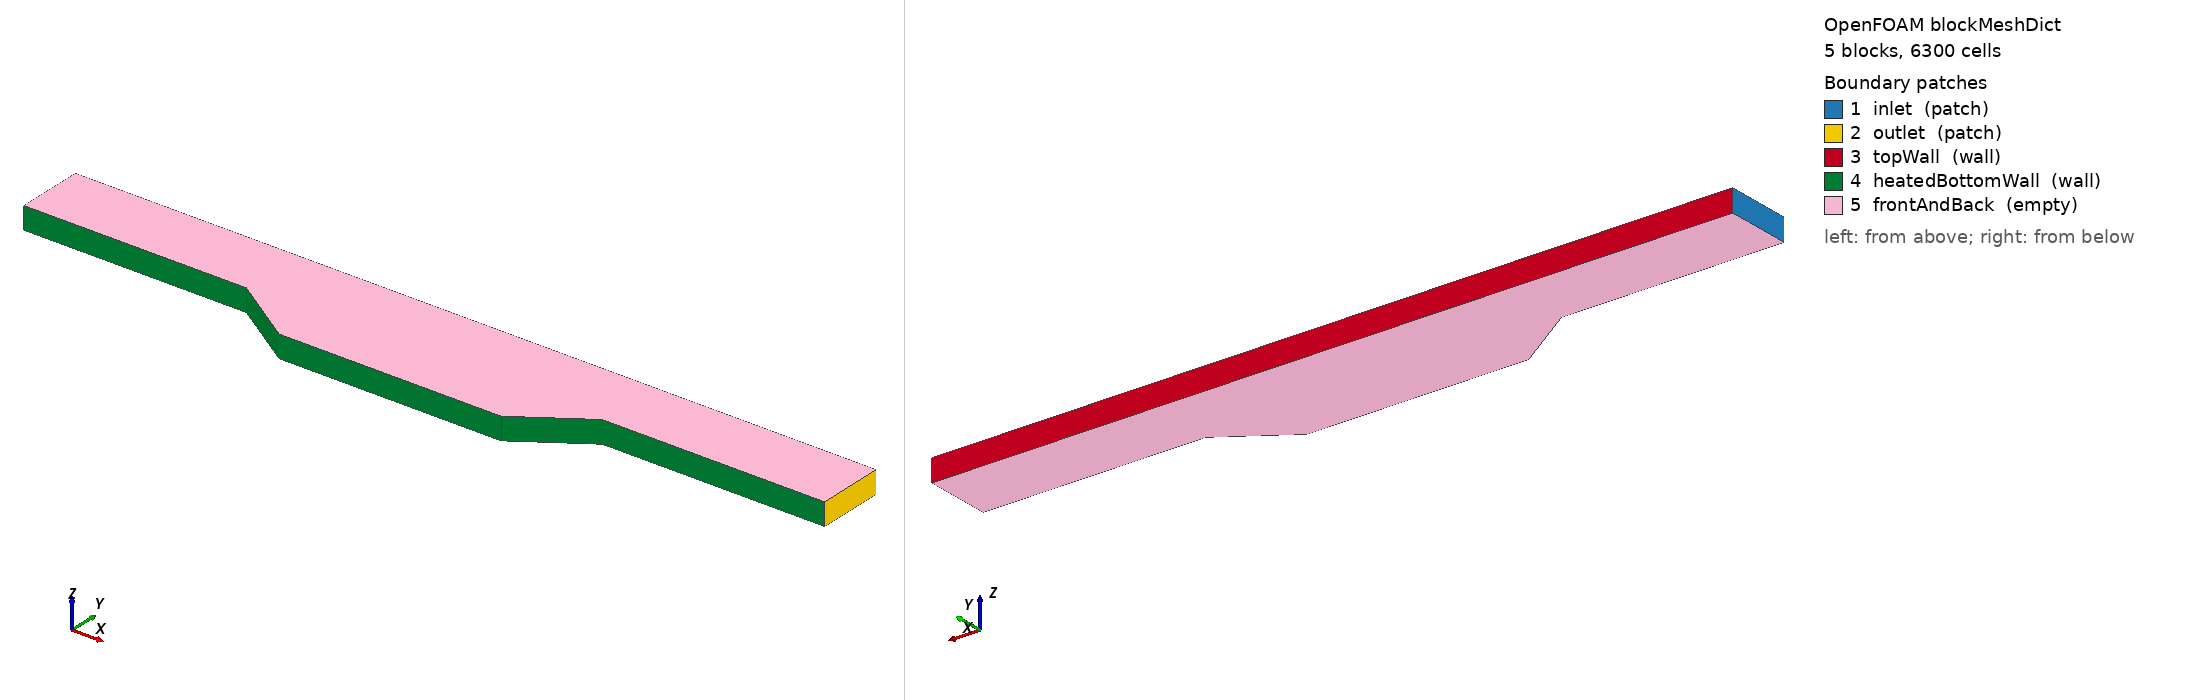

OpenFOAM case: the mesh blockMesh builds from blockMeshDict, 5 block(s), 6300 cells. Boundary patches (legend numbers): 1 inlet (patch), 2 outlet (patch), 3 topWall (wall), 4 heatedBottomWall (wall), 5 frontAndBack (empty). Left view from above one corner, right view from below the opposite corner. Boundary conditions: 0 field file(s) under 0/; 0 of 5 drawn patches have an entry in a shipped field file.

=== system/blockMeshDict ===
/*--------------------------------*- C++ -*----------------------------------*\
  =========                 |
  \\      /  F ield         | OpenFOAM: The Open Source CFD Toolbox
   \\    /   O peration     | Website:  https://openfoam.org
    \\  /    A nd           | Version:  13
     \\/     M anipulation  |
\*---------------------------------------------------------------------------*/
FoamFile
{
    format      ascii;
    class       dictionary;
    object      blockMeshDict;
}
// * * * * * * * * * * * * * * * * * * * * * * * * * * * * * * * * * * * * * //

convertToMeters 1;

vertices
(
    // Bottom plane vertices (z = 0)
    (0.000000 2.000000 0.000000) // 0
    (10.000000 2.000000 0.000000) // 1 (Point A)
    (13.010242 0.000000 0.000000) // 2
    (22.989758 0.000000 0.000000) // 3
    (26.000000 2.000000 0.000000) // 4
    (36.000000 2.000000 0.000000) // 5

    // Top plane vertices (z = 0, y = 5)
    (0.000000 5.000000 0.000000) // 6
    (10.000000 5.000000 0.000000) // 7
    (13.010242 5.000000 0.000000) // 8
    (22.989758 5.000000 0.000000) // 9
    (26.000000 5.000000 0.000000) // 10
    (36.000000 5.000000 0.000000) // 11

    // Bottom plane vertices (z = 1)
    (0.000000 2.000000 1.000000) // 12
    (10.000000 2.000000 1.000000) // 13
    (13.010242 0.000000 1.000000) // 14
    (22.989758 0.000000 1.000000) // 15
    (26.000000 2.000000 1.000000) // 16
    (36.000000 2.000000 1.000000) // 17

    // Top plane vertices (z = 1, y = 5)
    (0.000000 5.000000 1.000000) // 18
    (10.000000 5.000000 1.000000) // 19
    (13.010242 5.000000 1.000000) // 20
    (22.989758 5.000000 1.000000) // 21
    (26.000000 5.000000 1.000000) // 22
    (36.000000 5.000000 1.000000) // 23
);

blocks
(
    hex (0 1 7 6 12 13 19 18) (50 30 1) simpleGrading (1 1 1)
    hex (1 2 8 7 13 14 20 19) (25 30 1) simpleGrading (1 1 1)
    hex (2 3 9 8 14 15 21 20) (60 30 1) simpleGrading (1 1 1)
    hex (3 4 10 9 15 16 22 21) (25 30 1) simpleGrading (1 1 1)
    hex (4 5 11 10 16 17 23 22) (50 30 1) simpleGrading (1 1 1)
);

edges
(
);

boundary
(
    inlet
    {
        type patch;
        faces
        (
            (0 6 18 12)
        );
    }
    outlet
    {
        type patch;
        faces
        (
            (5 17 23 11)
        );
    }
    topWall
    {
        type wall;
        faces
        (
            (6 7 19 18)
            (7 8 20 19)
            (8 9 21 20)
            (9 10 22 21)
            (10 11 23 22)
        );
    }
    heatedBottomWall
    {
        type wall;
        faces
        (
            (0 12 13 1)
            (1 13 14 2)
            (2 14 15 3)
            (3 15 16 4)
            (4 16 17 5)
        );
    }
    frontAndBack
    {
        type empty;
        faces
        (
            (0 1 7 6)
            (1 2 8 7)
            (2 3 9 8)
            (3 4 10 9)
            (4 5 11 10)
            (12 18 19 13)
            (13 19 20 14)
            (14 20 21 15)
            (15 21 22 16)
            (16 22 23 17)
        );
    }
);

// ************************************************************************* //


Also in the case, not shown: constant/polyMesh/faces (numeric list).
